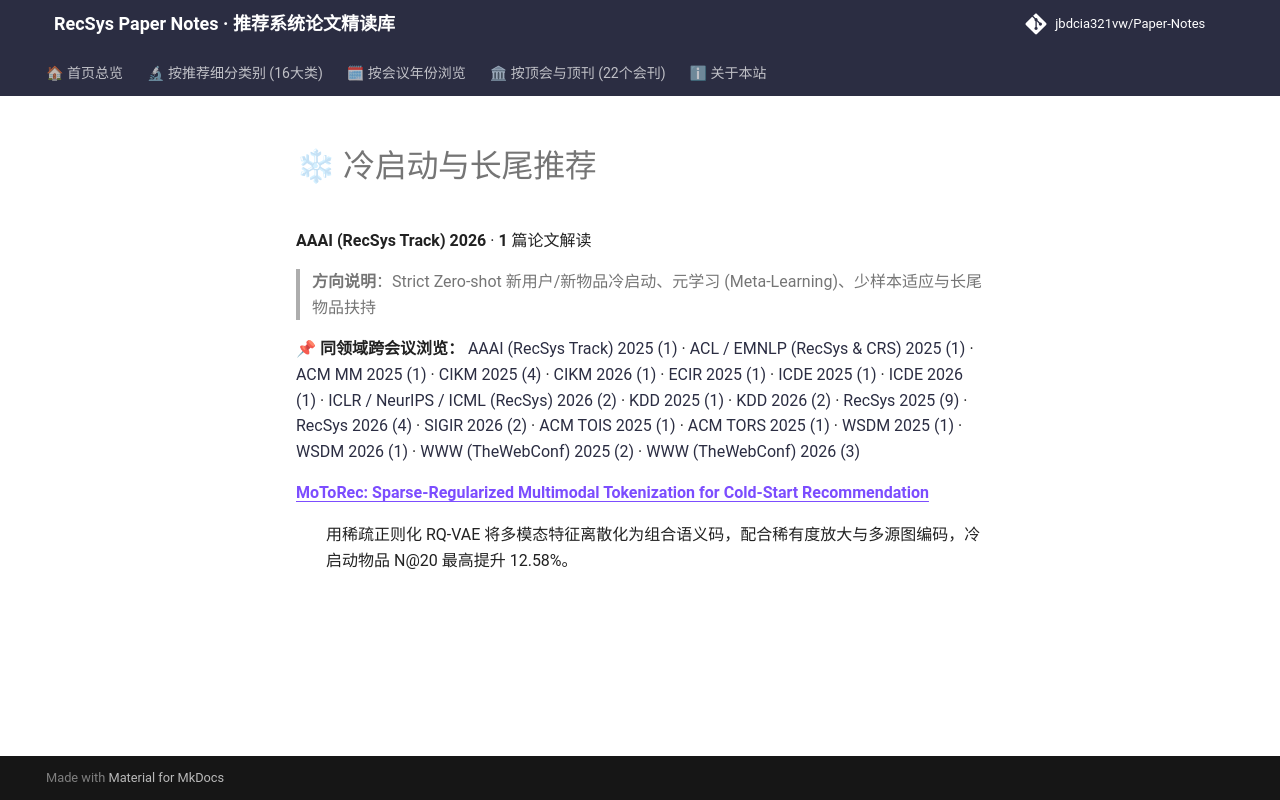

repository: jbdcia321vw/Paper-Notes · page: venues/AAAI/2026/cold_start_rec/index.html · generator: mkdocs

# ❄ 冷启动与长尾推荐

**AAAI (RecSys Track) 2026** · **1** 篇论文解读

> **方向说明**：Strict Zero-shot 新用户/新物品冷启动、元学习 (Meta-Learning)、少样本适应与长尾物品扶持

📌 **同领域跨会议浏览：** [AAAI (RecSys Track) 2025 (1)](../../2025/cold_start_rec/) · [ACL / EMNLP (RecSys & CRS) 2025 (1)](../../../ACL_EMNLP/2025/cold_start_rec/) · [ACM MM 2025 (1)](../../../ACM_MM/2025/cold_start_rec/) · [CIKM 2025 (4)](../../../CIKM/2025/cold_start_rec/) · [CIKM 2026 (1)](../../../CIKM/2026/cold_start_rec/) · [ECIR 2025 (1)](../../../ECIR/2025/cold_start_rec/) · [ICDE 2025 (1)](../../../ICDE/2025/cold_start_rec/) · [ICDE 2026 (1)](../../../ICDE/2026/cold_start_rec/) · [ICLR / NeurIPS / ICML (RecSys) 2026 (2)](../../../ICLR_NeurIPS_ICML/2026/cold_start_rec/) · [KDD 2025 (1)](../../../KDD/2025/cold_start_rec/) · [KDD 2026 (2)](../../../KDD/2026/cold_start_rec/) · [RecSys 2025 (9)](../../../RecSys/2025/cold_start_rec/) · [RecSys 2026 (4)](../../../RecSys/2026/cold_start_rec/) · [SIGIR 2026 (2)](../../../SIGIR/2026/cold_start_rec/) · [ACM TOIS 2025 (1)](../../../TOIS/2025/cold_start_rec/) · [ACM TORS 2025 (1)](../../../TORS/2025/cold_start_rec/) · [WSDM 2025 (1)](../../../WSDM/2025/cold_start_rec/) · [WSDM 2026 (1)](../../../WSDM/2026/cold_start_rec/) · [WWW (TheWebConf) 2025 (2)](../../../WWW/2025/cold_start_rec/) · [WWW (TheWebConf) 2026 (3)](../../../WWW/2026/cold_start_rec/)

<dl>
<dt><strong><a href="motorec_sparse_regularized_multimodal_tokenization_for_cold_start_recommend/">MoToRec: Sparse-Regularized Multimodal Tokenization for Cold-Start Recommendation</a></strong></dt>
<dd>
<p>用稀疏正则化 RQ-VAE 将多模态特征离散化为组合语义码，配合稀有度放大与多源图编码，冷启动物品 N@20 最高提升 12.58%。</p>
</dd>
</dl>
